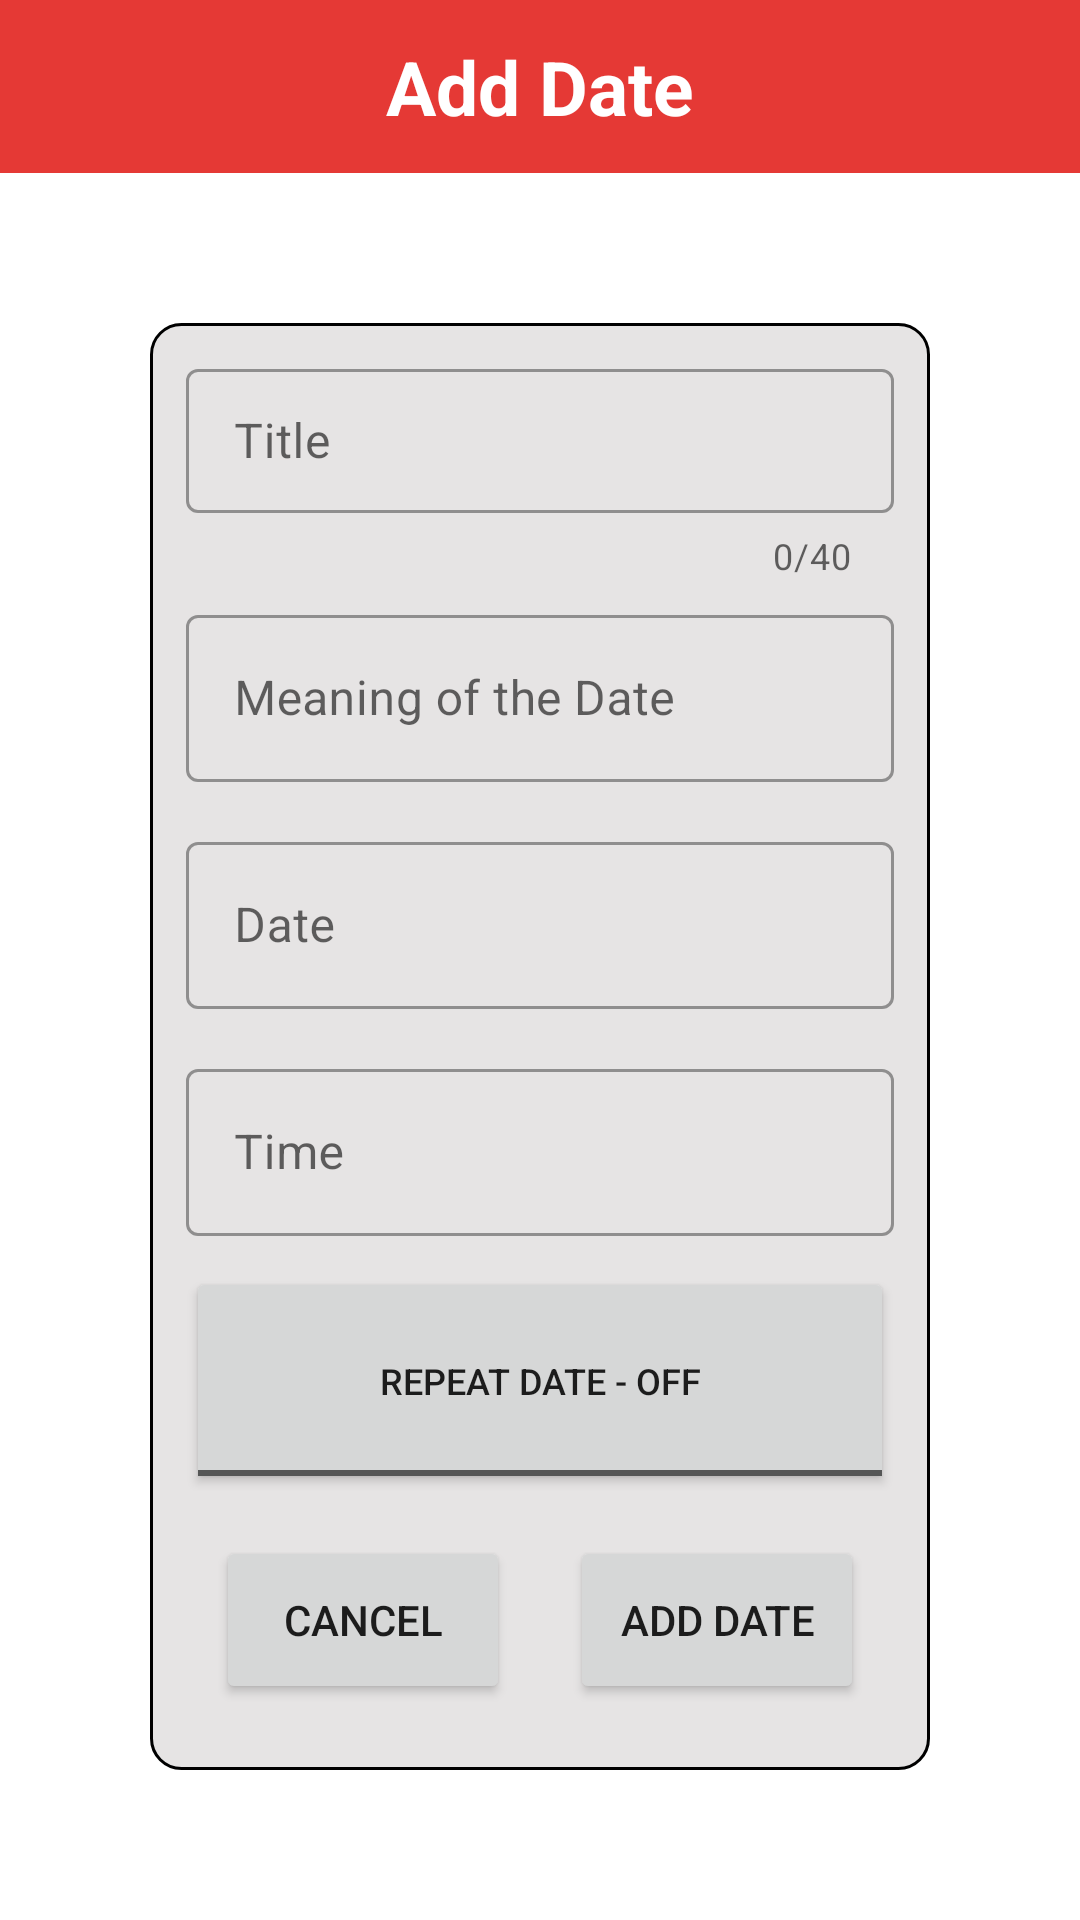

Produce the Android XML layout that renders to this screen, including the resource entries it uses.
<!-- AndroidManifest.xml: application theme ThemeDay -->
<!-- res/layout/add_date.xml -->
<?xml version="1.0" encoding="utf-8"?>
<LinearLayout xmlns:android="http://schemas.android.com/apk/res/android"
    xmlns:app="http://schemas.android.com/apk/res-auto"
    xmlns:tools="http://schemas.android.com/tools"
    android:layout_width="match_parent"
    android:layout_height="match_parent"
    android:layout_margin="0dp"
    android:orientation="vertical"
    tools:context=".addDate">

    <include
        layout="@layout/adddate_toolbar"
        android:layout_width="match_parent"
        android:layout_height="wrap_content" />

    <LinearLayout
        android:layout_width="match_parent"
        android:layout_height="match_parent"
        android:layout_marginStart="50dp"
        android:layout_marginLeft="50dp"
        android:layout_marginTop="50dp"
        android:layout_marginEnd="50dp"
        android:layout_marginRight="50dp"
        android:layout_marginBottom="50dp"
        android:background="@drawable/complete_border"
        android:gravity="center"
        android:orientation="vertical">

        <com.google.android.material.textfield.TextInputLayout
            android:id="@+id/itemTitleLayout"
            style="@style/Widget.MaterialComponents.TextInputLayout.OutlinedBox"
            android:layout_width="match_parent"
            android:layout_height="0dp"
            android:layout_weight="1"
            app:counterEnabled="true"
            app:counterMaxLength="40">

            <com.google.android.material.textfield.TextInputEditText
                android:id="@+id/nameInput"
                android:layout_width="match_parent"
                android:layout_height="match_parent"
                android:layout_margin="2dp"
                android:layout_weight="7"
                android:cursorVisible="false"
                android:ems="10"
                android:hint="@string/hint_title"
                android:inputType="textMultiLine|textPersonName"
                android:maxLength="40" />

        </com.google.android.material.textfield.TextInputLayout>

        <com.google.android.material.textfield.TextInputLayout
            android:id="@+id/dateMeaning"
            style="@style/Widget.MaterialComponents.TextInputLayout.OutlinedBox"
            android:layout_width="match_parent"
            android:layout_height="0dp"
            android:layout_weight="1">

            <com.google.android.material.textfield.TextInputEditText
                android:id="@+id/date"
                android:layout_width="match_parent"
                android:layout_height="wrap_content"
                android:layout_margin="2dp"
                android:layout_weight="7"
                android:clickable="false"
                android:focusable="false"
                android:hint="@string/daterepresent"
                android:inputType="none"
                android:maxLength="100" />

        </com.google.android.material.textfield.TextInputLayout>

        <com.google.android.material.textfield.TextInputLayout
            android:id="@+id/itemTitleLayout1"
            style="@style/Widget.MaterialComponents.TextInputLayout.OutlinedBox"
            android:layout_width="match_parent"
            android:layout_height="0dp"
            android:layout_weight="1"
            app:counterEnabled="false">

            <com.google.android.material.textfield.TextInputEditText
                android:id="@+id/dateInput"
                android:layout_width="match_parent"
                android:layout_height="wrap_content"
                android:layout_margin="2dp"
                android:layout_weight="7"
                android:clickable="false"
                android:ems="10"
                android:focusable="false"
                android:hint="@string/hint_date"
                android:inputType="none"
                android:maxLength="100" />

        </com.google.android.material.textfield.TextInputLayout>

        <com.google.android.material.textfield.TextInputLayout
            android:id="@+id/itemTitleLayout2"
            style="@style/Widget.MaterialComponents.TextInputLayout.OutlinedBox"
            android:layout_width="match_parent"
            android:layout_height="0dp"
            android:layout_weight="1"
            app:counterEnabled="false">

            <com.google.android.material.textfield.TextInputEditText
                android:id="@+id/timeInput"
                android:layout_width="match_parent"
                android:layout_height="wrap_content"
                android:layout_margin="2dp"
                android:layout_weight="7"
                android:clickable="false"
                android:ems="10"
                android:focusable="false"
                android:hint="@string/hint_time"
                android:inputType="none"
                android:maxLength="100" />

        </com.google.android.material.textfield.TextInputLayout>

        <LinearLayout
            android:id="@+id/toggleLayout"
            android:layout_width="match_parent"
            android:layout_height="0dp"
            android:layout_margin="2dp"
            android:layout_weight="1"
            android:orientation="horizontal">

            <ToggleButton
                android:id="@+id/repeatToggle"
                android:layout_width="0dp"
                android:layout_height="match_parent"
                android:layout_weight="1"
                android:showText="true"
                android:textOff="@string/switch_text_off"
                android:textOn="@string/switch_text_on"
                android:textSize="12sp" />

        </LinearLayout>

        <Spinner
            android:id="@+id/SpinnerFireGrowth"
            style="@style/Widget.AppCompat.Light.Spinner.DropDown.ActionBar"
            android:layout_width="0dp"
            android:layout_height="0dp"
            android:background="@android:color/transparent"
            android:spinnerMode="dialog"
            app:layout_column="0"
            app:layout_row="10"
            tools:listitem="@layout/support_simple_spinner_dropdown_item" />

        <EditText
            android:id="@+id/yearmonthInput"
            android:layout_width="match_parent"
            android:layout_height="0dp"
            android:layout_weight="1"
            android:ems="10"
            android:inputType="textPersonName"
            android:text="@string/yearmonthinput"
            android:visibility="gone" />

        <TextView
            android:id="@+id/dateToString"
            android:layout_width="match_parent"
            android:layout_height="0dp"
            android:layout_weight="1"
            android:ems="10"
            android:inputType="textPersonName"
            android:text="Name"
            android:visibility="gone" />

        <TextView
            android:id="@+id/daysBetween"
            android:layout_width="match_parent"
            android:layout_height="0dp"
            android:layout_weight="1"
            android:visibility="gone" />

        <TextView
            android:id="@+id/hour"
            android:layout_width="match_parent"
            android:layout_height="0dp"
            android:layout_weight="1"
            android:text="TextView"
            android:visibility="gone" />

        <TextView
            android:id="@+id/minute"
            android:layout_width="match_parent"
            android:layout_height="0dp"
            android:layout_weight="1"
            android:text="TextView"
            android:visibility="gone" />

        <LinearLayout
            android:id="@+id/togglelayout"
            android:layout_width="match_parent"
            android:layout_height="0dp"
            android:layout_weight="1"
            android:orientation="horizontal"
            android:visibility="gone">

            <ToggleButton
                android:id="@+id/weeklyToggle"
                android:layout_width="0dp"
                android:layout_height="match_parent"
                android:layout_margin="2dp"
                android:layout_weight="1"
                android:text="ToggleButton"
                android:textOff="@string/week_toggle_off"
                android:textOn="@string/week_toggle_on"
                android:textSize="12sp" />

            <ToggleButton
                android:id="@+id/monthToggle"
                android:layout_width="0dp"
                android:layout_height="match_parent"
                android:layout_margin="2dp"
                android:layout_weight="1"
                android:showText="true"
                android:textOff="@string/monthly_toggle_off"
                android:textOn="@string/monthly_toggle_on"
                android:textSize="12sp" />

            <ToggleButton
                android:id="@+id/yearToggle"
                android:layout_width="0dp"
                android:layout_height="match_parent"
                android:layout_margin="2dp"
                android:layout_weight="1"
                android:showText="true"
                android:textOff="@string/yearly_toggle_off"
                android:textOn="@string/yearly_toggle_on"
                android:textSize="12sp" />

        </LinearLayout>

        <LinearLayout
            android:layout_width="match_parent"
            android:layout_height="0dp"
            android:layout_marginStart="2dp"
            android:layout_marginLeft="2dp"
            android:layout_marginTop="2dp"
            android:layout_marginEnd="2dp"
            android:layout_marginRight="2dp"
            android:layout_marginBottom="2dp"
            android:layout_weight="1"
            android:orientation="horizontal">

            <Button
                android:id="@+id/cancelButton"
                android:layout_width="0dp"
                android:layout_height="match_parent"
                android:layout_margin="10dp"
                android:layout_weight="1"
                android:text="@android:string/cancel" />

            <Button
                android:id="@+id/addButton"
                android:layout_width="0dp"
                android:layout_height="match_parent"
                android:layout_margin="10dp"
                android:layout_weight="1"
                android:text="@string/alert_dialog_add" />
        </LinearLayout>

    </LinearLayout>

</LinearLayout>
<!-- res/layout/adddate_toolbar.xml (included above) -->
<?xml version="1.0" encoding="utf-8"?>
<LinearLayout
    xmlns:android="http://schemas.android.com/apk/res/android"
    xmlns:app="http://schemas.android.com/apk/res-auto"
    android:layout_width="match_parent"
    android:layout_height="wrap_content"
    android:background="@color/red"
    android:orientation="horizontal"
    android:padding="12dp"
    android:gravity="center_vertical">

    <ImageView
        android:layout_width="wrap_content"
        android:layout_height="wrap_content"
        android:onClick="ClickBackadddate"
        app:srcCompat="@drawable/ic_backarrow"/>

    <TextView
        android:layout_width="0dp"
        android:layout_height="wrap_content"
        android:layout_weight="1"
        android:text="Add Date"
        android:textSize="25dp"
        android:textStyle="bold"
        android:textAlignment="center"
        android:gravity="center_horizontal"
        android:textColor="@color/white" />

    <ImageView
        android:layout_width="wrap_content"
        android:layout_height="wrap_content"
        android:visibility="invisible"
        app:srcCompat="@drawable/ic_backarrow" />

</LinearLayout>
<!-- resources referenced by this layout -->
<resources>
  <color name="red">#E53935</color>
  <color name="white">#FFFFFFFF</color>
  <!-- drawable complete_border (drawable) -->
  <?xml version="1.0" encoding="UTF-8"?>
  <shape xmlns:android="http://schemas.android.com/apk/res/android" android:shape="rectangle">
      <corners android:radius="10dp"/>
      <padding android:left="10dp" android:right="10dp" android:top="10dp" android:bottom="10dp"/>
      <solid android:color="#E6E4E4"/>
      <stroke android:color="@color/black" android:width="1dp"/>
  </shape>
  <string name="alert_dialog_add"> Add Date </string>
  <string name="daterepresent">Meaning of the Date</string>
  <string name="hint_date">    Date </string>
  <string name="hint_time">  Time </string>
  <string name="hint_title">Title </string>
  <string name="monthly_toggle_off"> Month - Off </string>
  <string name="monthly_toggle_on"> Month - On </string>
  <string name="switch_text_off"> Repeat Date - Off </string>
  <string name="switch_text_on"> Repeat Date - On </string>
  <string name="week_toggle_off"> Week - Off </string>
  <string name="week_toggle_on"> Week - On </string>
  <string name="yearly_toggle_off"> Year - Off </string>
  <string name="yearly_toggle_on"> Year - On </string>
  <string name="yearmonthinput"> One Time </string>
  <style name="ThemeDay" parent="Theme.MaterialComponents.DayNight.NoActionBar">
          
          <item name="colorPrimary">@color/red</item>
          <item name="colorPrimaryVariant">@color/red</item>
          <item name="colorOnPrimary">@color/white</item>
          
          <item name="colorSecondary">@color/teal_200</item>
          <item name="colorSecondaryVariant">@color/teal_700</item>
          <item name="colorOnSecondary">@color/black</item>
          
          <item name="android:statusBarColor" tools:targetApi="l">@color/red</item>
          
      </style>
  <color name="black">#FF000000</color>
  <color name="teal_200">#FF03DAC5</color>
  <color name="teal_700">#FF018786</color>
</resources>
